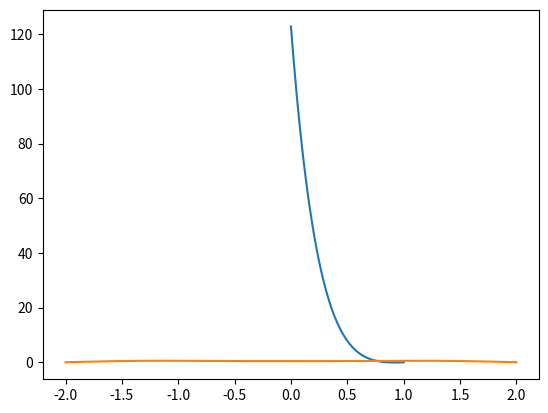

Here is the Python script that generated this plot:
import numpy as np
from matplotlib import pyplot as plt
from scipy.integrate import odeint
from scipy.optimize import brentq


def V(x):

    L = 1
    if abs(x)>L:
        return 0
    else:
        return Vo

def SE(psi,x):
    state0 = psi[1]
    state1 = 2.0*(V(x)-E)*psi[0]
    return np.array([state0,state1])

def Wave_function(energy):

    global psi
    global E
    E = energy
    psi = odeint(SE, psi0,x)
    return psi[-1,0]

def find_all_zeros(x,y):

    all_zeros = []
    s = np.sign(y)
    for i in range(len(y)-1):
        if s[i]+s[i+1]==0:
            zero = brentq(Wave_function,x[i],x[i+1])
            all_zeros.append(zero)
    return all_zeros


N = 1000
psi = np.zeros([N,2])
psi0 = np.array([0,1])
Vo = 2
E = 0.0
b = 2
x = np.linspace(-b,b,N)

def main():

    en = np.linspace(0,Vo,100)

    psi_b = []

    for e in en:
        psi_b.append(Wave_function(e))

    E_zeros = find_all_zeros(en,psi_b)

    print("Energy of the bound states")
    print(E_zeros, psi_b)
    for E in E_zeros:
        print("Energy = ", E)
    plt.plot(en/Vo,psi_b)
    plt.grid()
    plt.show()

    for E in E_zeros:
        Wave_function(E)
        plt.plot(x,psi[:,0])
    plt.grid()
    plt.show()

    

if __name__ =="__main__":
    main()
    